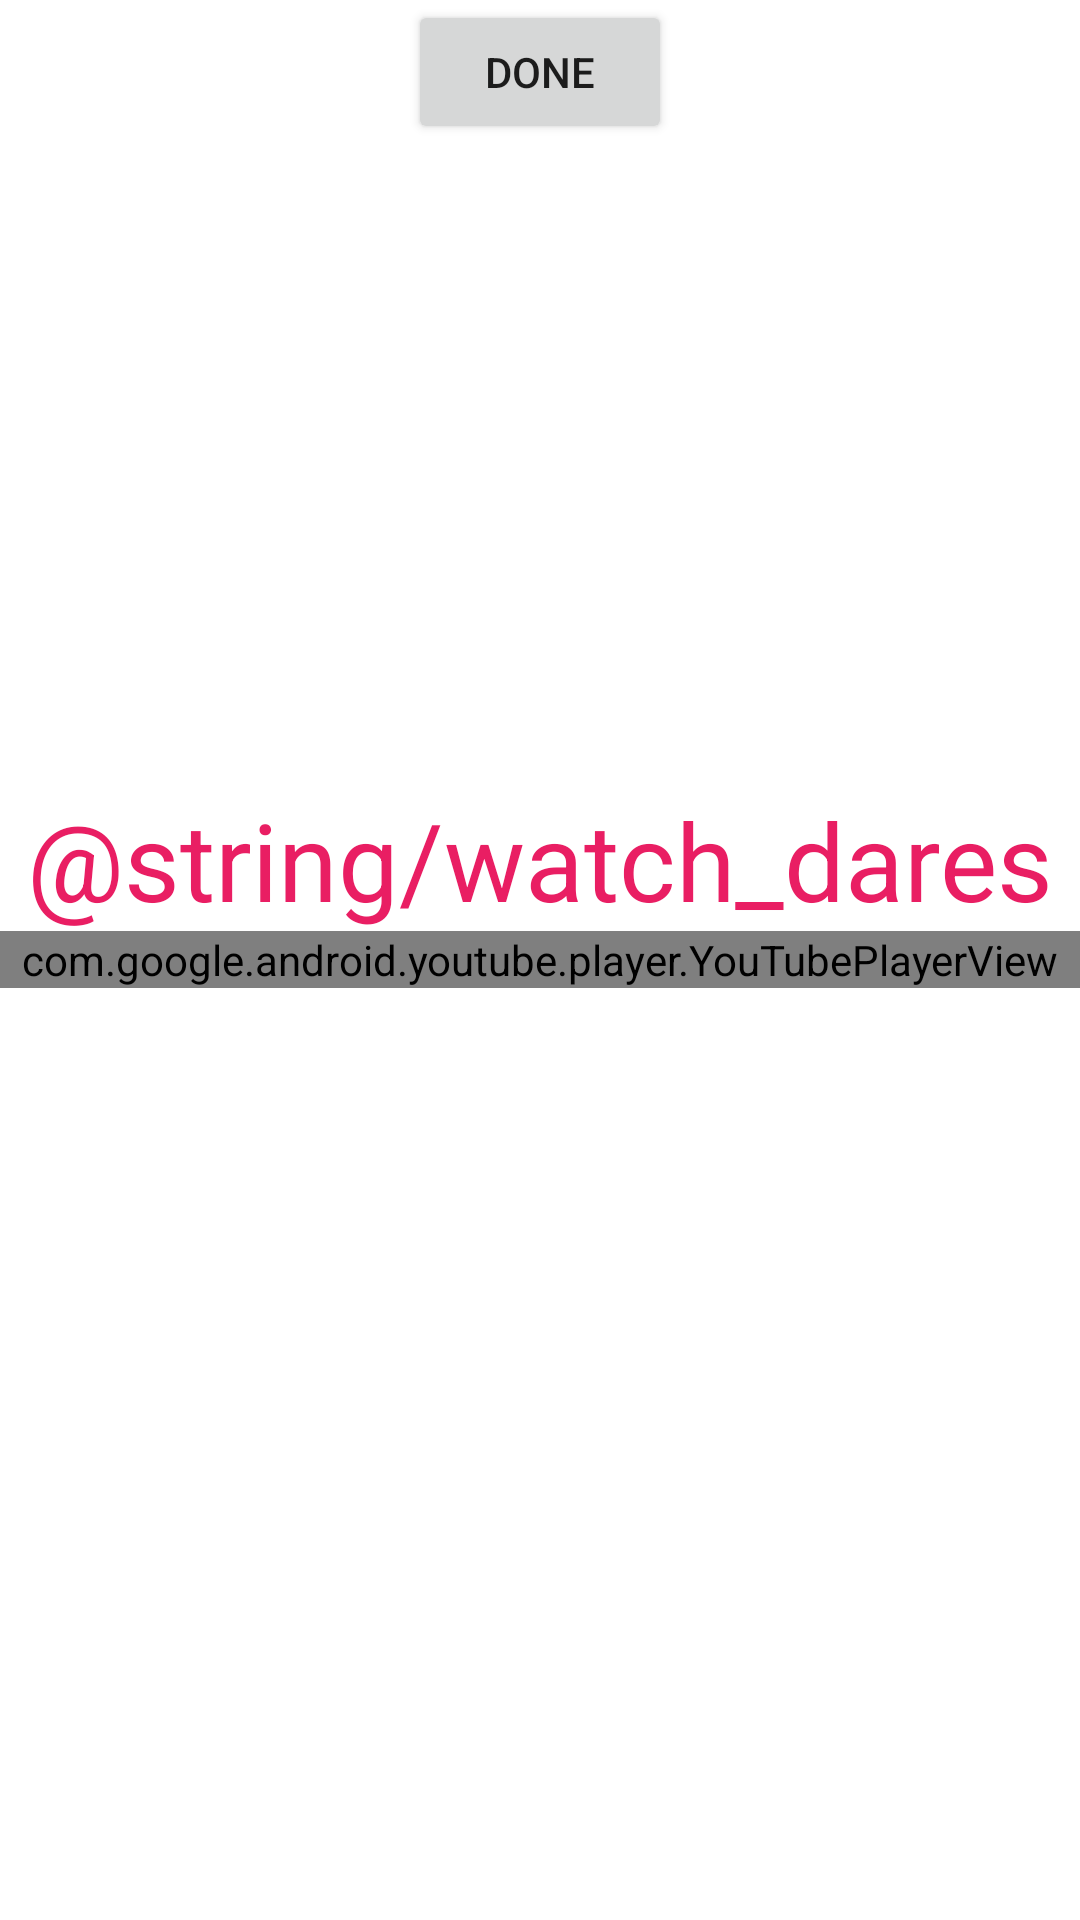

Reconstruct the res/layout file that produces this screen, plus the resources it refers to.
<!-- AndroidManifest.xml: application theme AppTheme -->
<!-- res/layout/activity_playlist.xml -->
<?xml version="1.0" encoding="utf-8"?>
<RelativeLayout xmlns:android="http://schemas.android.com/apk/res/android"
    xmlns:app="http://schemas.android.com/apk/res-auto"
    xmlns:tools="http://schemas.android.com/tools"
    android:layout_width="match_parent"
    android:layout_height="match_parent"
    android:id="@+id/LinearLayout1"
    android:orientation="vertical"
    android:paddingBottom="@android:dimen/thumbnail_height"

    tools:context=".PlaylistActivity">


    <com.google.android.youtube.player.YouTubePlayerView
        android:id="@+id/youtube_player"
        android:layout_width="match_parent"
        android:layout_centerInParent="true"
        android:layout_height="wrap_content"
        android:background="#fff"/>

    <TextView
        android:id="@+id/watchdares"
        android:layout_width="match_parent"
        android:layout_height="48dp"
        android:layout_above="@+id/youtube_player"
        android:layout_centerInParent="true"
        android:text="@string/watch_dares"
        android:textAlignment="center"
        android:textColor="#E91E63"
        android:textSize="36sp" />

    <Button
        android:id="@+id/done"
        android:layout_width="wrap_content"
        android:layout_height="wrap_content"
        android:layout_alignParentStart="false"
        android:layout_alignParentBottom="false"
        android:layout_centerHorizontal="true"
        android:layout_marginStart="156dp"
        android:layout_marginBottom="10dp"
        android:text="Done"
        android:onClick="OnButtonClick"/>
</RelativeLayout>
<!-- resources referenced by this layout -->
<resources>

</resources>
